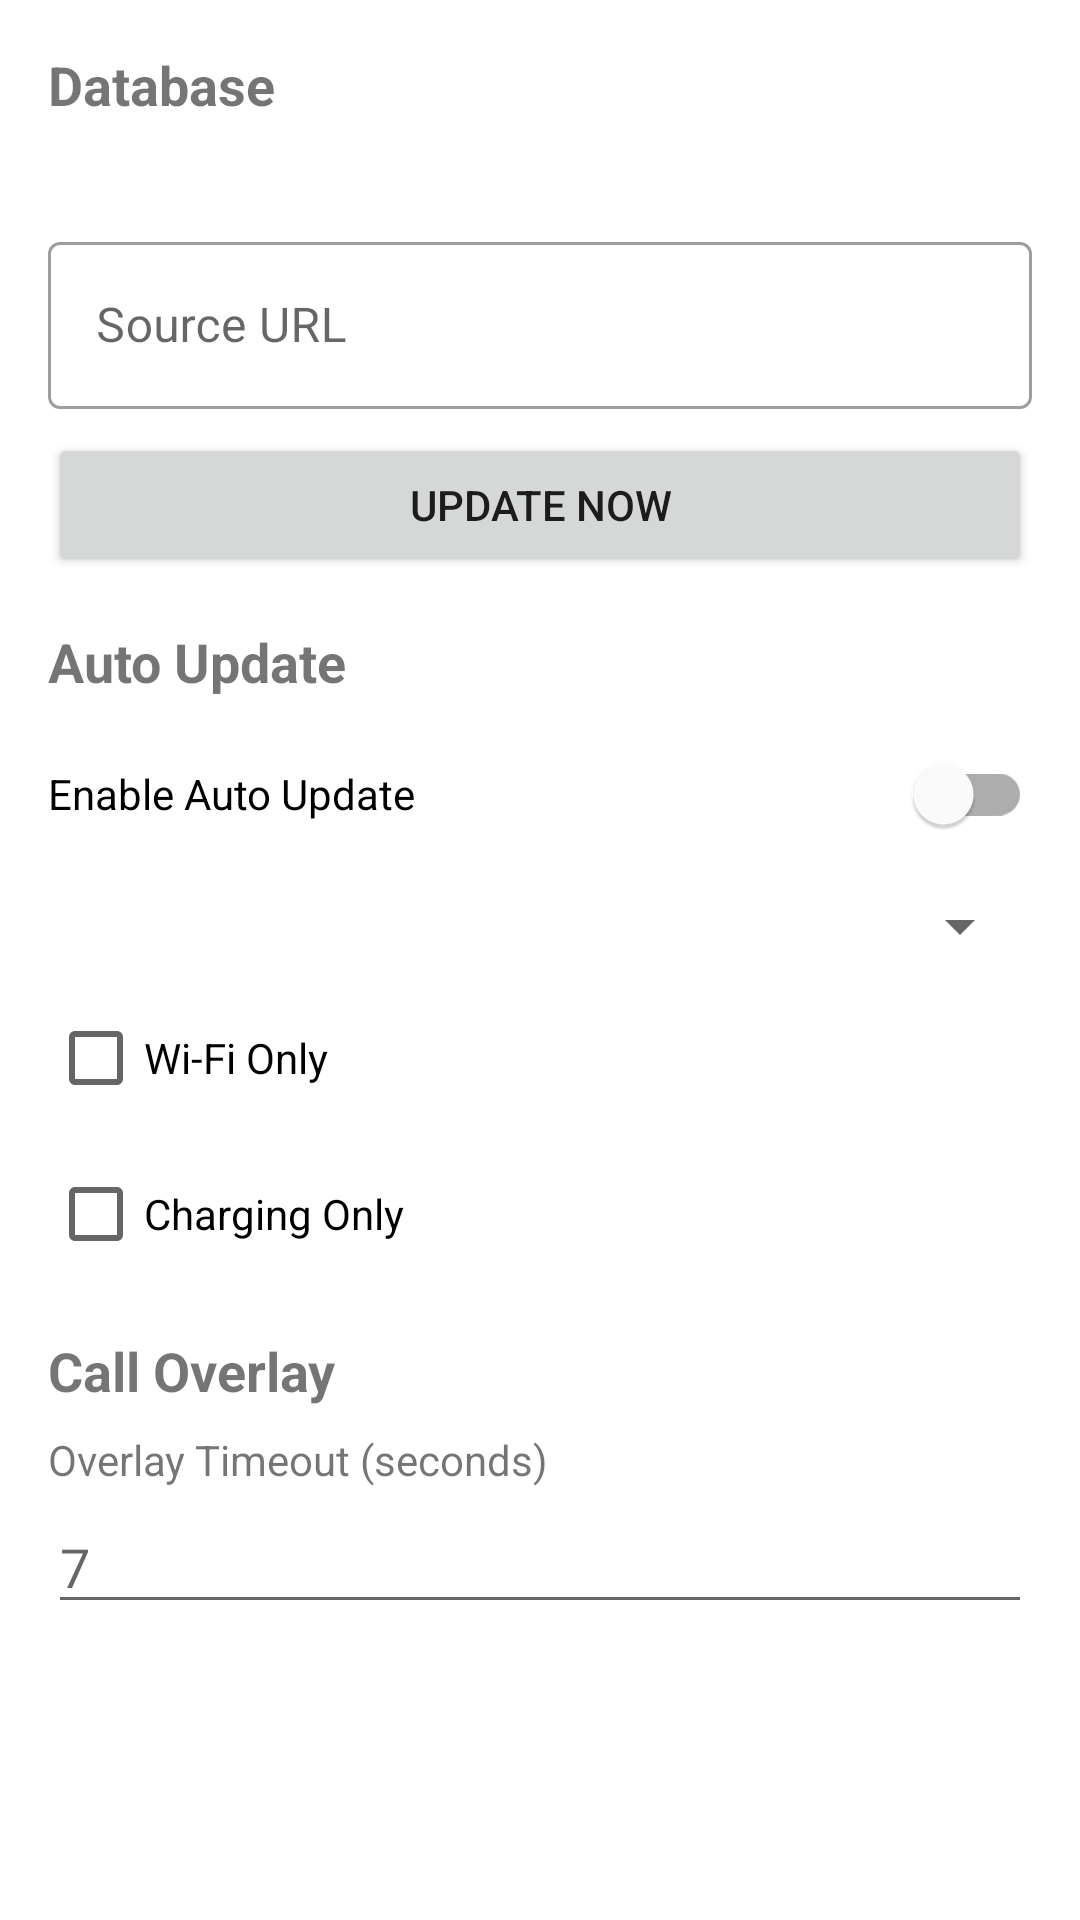

Layout XML and referenced resources for this Android screen:
<!-- AndroidManifest.xml: application theme Theme.MNPDetector -->
<!-- res/layout/activity_settings.xml -->
<?xml version="1.0" encoding="utf-8"?>
<LinearLayout xmlns:android="http://schemas.android.com/apk/res/android"
    xmlns:tools="http://schemas.android.com/tools"
    android:layout_width="match_parent"
    android:layout_height="match_parent"
    android:orientation="vertical"
    android:padding="16dp"
    tools:context=".ui.SettingsActivity">

    <TextView
        android:layout_width="match_parent"
        android:layout_height="wrap_content"
        android:text="@string/database_section"
        android:textSize="18sp"
        android:textStyle="bold"
        android:layout_marginBottom="8dp" />

    <LinearLayout
        android:layout_width="match_parent"
        android:layout_height="wrap_content"
        android:orientation="vertical"
        android:layout_marginBottom="16dp">

        <TextView
            android:id="@+id/tvDbStatus"
            android:layout_width="match_parent"
            android:layout_height="wrap_content"
            android:layout_marginBottom="8dp" />

        <com.google.android.material.textfield.TextInputLayout
            android:layout_width="match_parent"
            android:layout_height="wrap_content"
            android:hint="@string/source_url"
            style="@style/Widget.MaterialComponents.TextInputLayout.OutlinedBox">

            <com.google.android.material.textfield.TextInputEditText
                android:id="@+id/etSourceUrl"
                android:layout_width="match_parent"
                android:layout_height="wrap_content"
                android:inputType="textUri" />

        </com.google.android.material.textfield.TextInputLayout>

        <Button
            android:id="@+id/btnUpdateNow"
            android:layout_width="match_parent"
            android:layout_height="wrap_content"
            android:layout_marginTop="8dp"
            android:text="@string/update_now" />

    </LinearLayout>

    <TextView
        android:layout_width="match_parent"
        android:layout_height="wrap_content"
        android:text="@string/auto_update_section"
        android:textSize="18sp"
        android:textStyle="bold"
        android:layout_marginBottom="8dp" />

    <LinearLayout
        android:layout_width="match_parent"
        android:layout_height="wrap_content"
        android:orientation="vertical"
        android:layout_marginBottom="16dp">

        <com.google.android.material.switchmaterial.SwitchMaterial
            android:id="@+id/switchAutoUpdate"
            android:layout_width="match_parent"
            android:layout_height="wrap_content"
            android:text="@string/enable_auto_update"
            android:layout_marginBottom="8dp" />

        <Spinner
            android:id="@+id/spinnerUpdateFrequency"
            android:layout_width="match_parent"
            android:layout_height="wrap_content"
            android:layout_marginBottom="8dp" />

        <CheckBox
            android:id="@+id/cbWifiOnly"
            android:layout_width="match_parent"
            android:layout_height="wrap_content"
            android:text="@string/wifi_only"
            android:layout_marginBottom="4dp" />

        <CheckBox
            android:id="@+id/cbChargingOnly"
            android:layout_width="match_parent"
            android:layout_height="wrap_content"
            android:text="@string/charging_only" />

    </LinearLayout>

    <TextView
        android:layout_width="match_parent"
        android:layout_height="wrap_content"
        android:text="@string/overlay_section"
        android:textSize="18sp"
        android:textStyle="bold"
        android:layout_marginBottom="8dp" />

    <LinearLayout
        android:layout_width="match_parent"
        android:layout_height="wrap_content"
        android:orientation="vertical">

        <TextView
            android:layout_width="match_parent"
            android:layout_height="wrap_content"
            android:text="@string/overlay_timeout"
            android:layout_marginBottom="4dp" />

        <EditText
            android:id="@+id/etOverlayTimeout"
            android:layout_width="match_parent"
            android:layout_height="wrap_content"
            android:inputType="number"
            android:hint="7" />

    </LinearLayout>

</LinearLayout>
<!-- resources referenced by this layout -->
<resources>
  <string name="auto_update_section">Auto Update</string>
  <string name="charging_only">Charging Only</string>
  <string name="database_section">Database</string>
  <string name="enable_auto_update">Enable Auto Update</string>
  <string name="overlay_section">Call Overlay</string>
  <string name="overlay_timeout">Overlay Timeout (seconds)</string>
  <string name="source_url">Source URL</string>
  <string name="update_now">Update Now</string>
  <string name="wifi_only">Wi-Fi Only</string>
  <style name="Theme.MNPDetector" parent="Theme.MaterialComponents.DayNight.DarkActionBar">
          
          <item name="colorPrimary">@color/purple_500</item>
          <item name="colorPrimaryVariant">@color/purple_700</item>
          <item name="colorOnPrimary">@color/white</item>
          
          <item name="colorSecondary">@color/teal_200</item>
          <item name="colorSecondaryVariant">@color/teal_700</item>
          <item name="colorOnSecondary">@color/black</item>
          
          
          <item name="android:statusBarColor">?attr/colorPrimaryVariant</item>
          
      </style>
  <color name="purple_500">#FF6200EE</color>
  <color name="purple_700">#FF3700B3</color>
  <color name="white">#FFFFFFFF</color>
  <color name="teal_200">#FF03DAC5</color>
  <color name="teal_700">#FF018786</color>
  <color name="black">#FF000000</color>
</resources>
